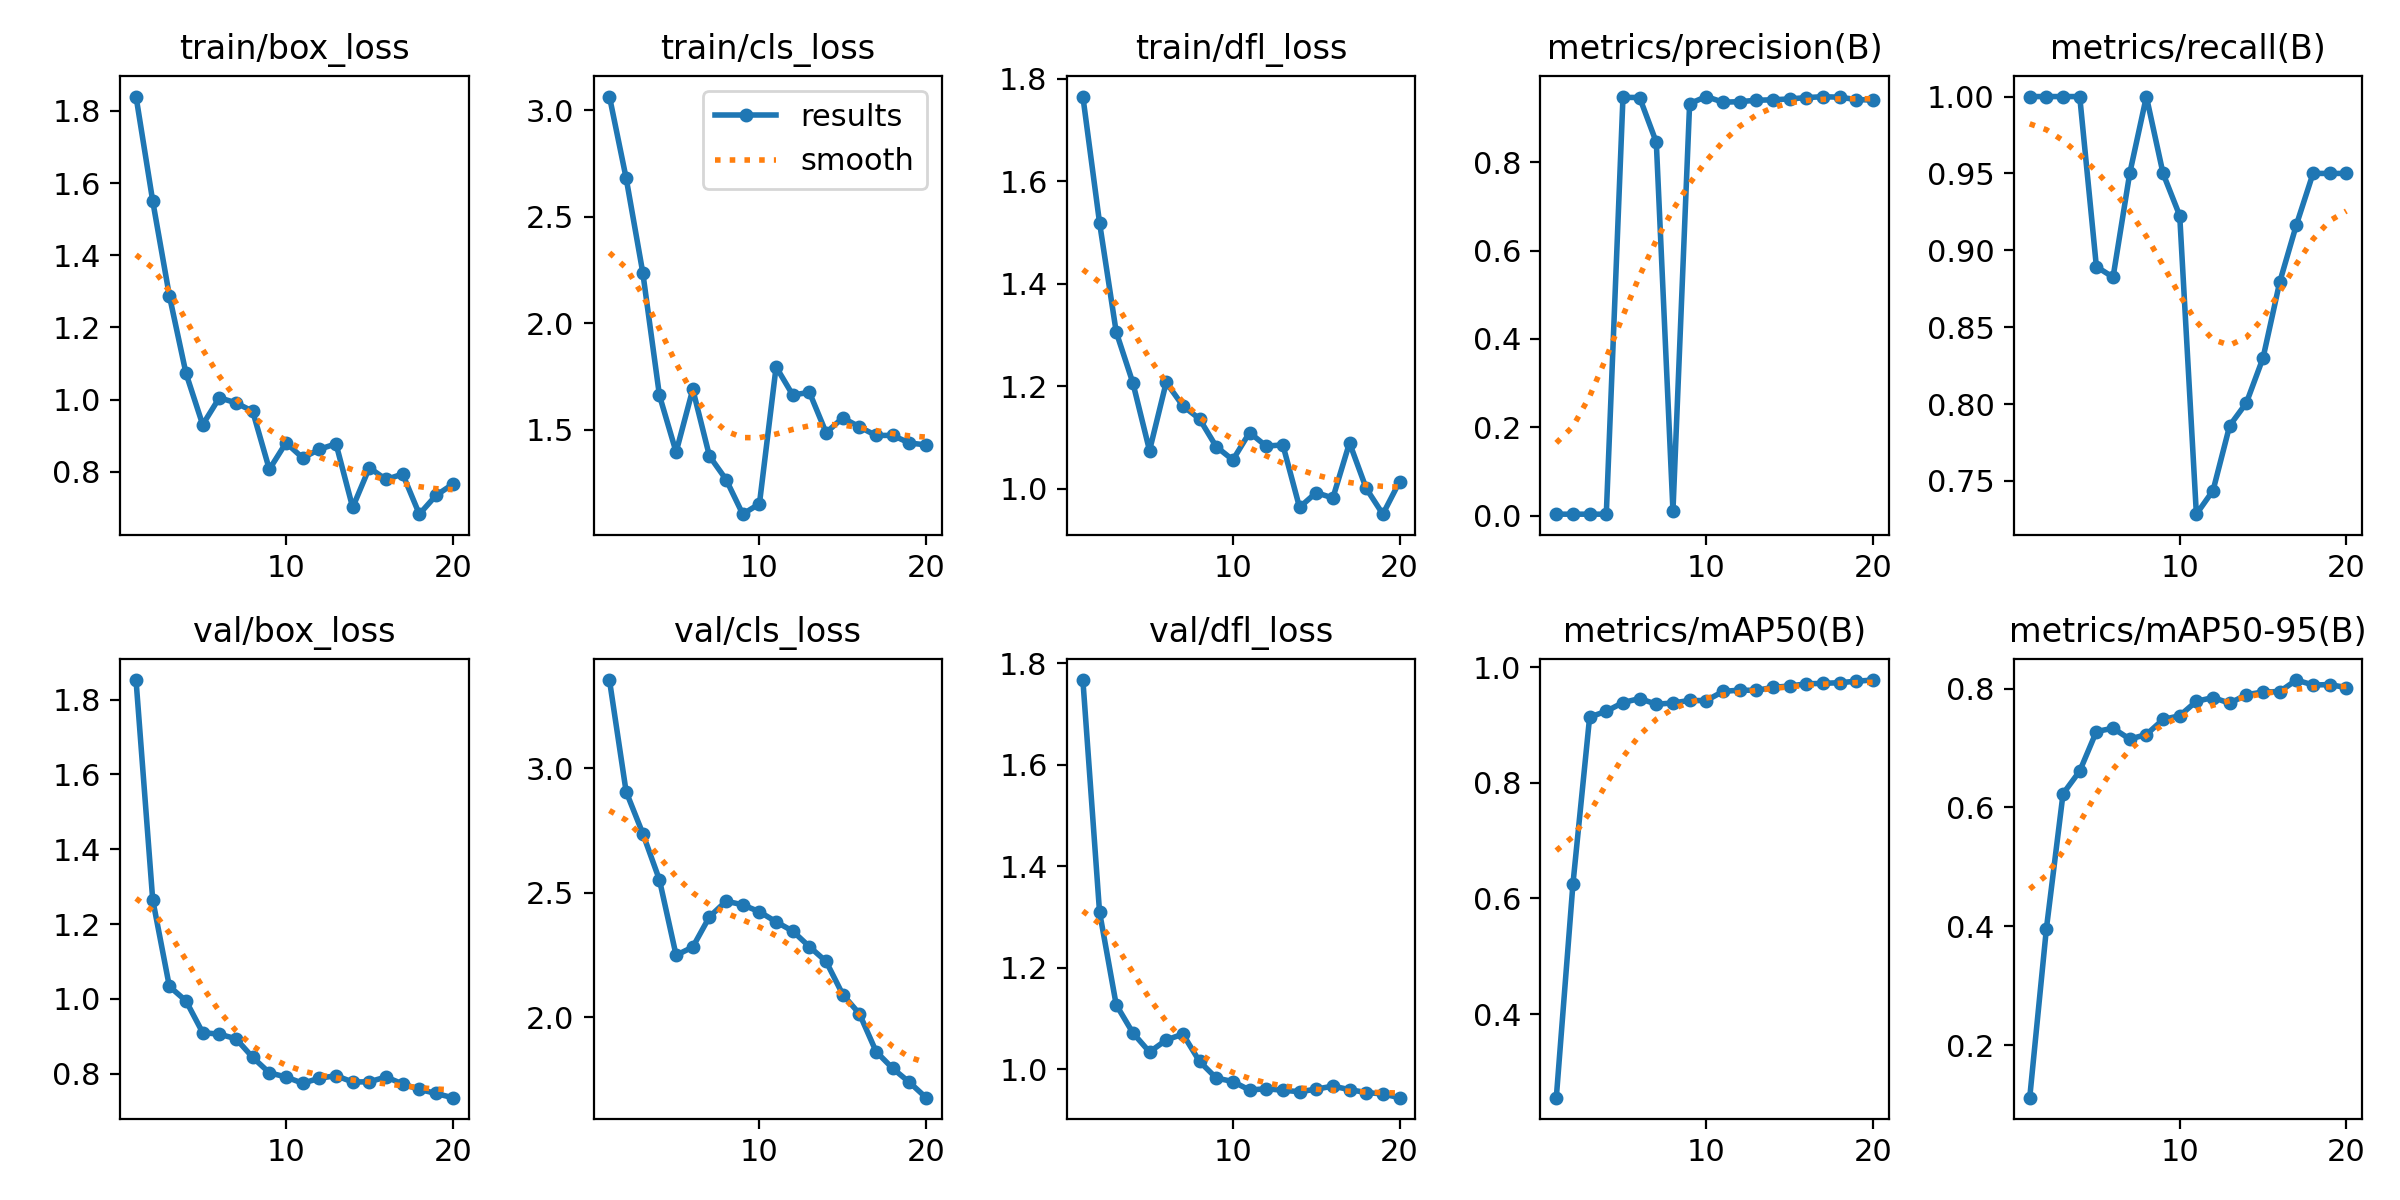

Source data for this figure (header and first rows):
epoch, time, train/box_loss, train/cls_loss, train/dfl_loss, metrics/precision(B), metrics/recall(B), metrics/mAP50(B), metrics/mAP50-95(B), val/box_loss, val/cls_loss, val/dfl_loss, lr/pg0, lr/pg1, lr/pg2
1, 142.7, 1.84, 3.064, 1.765, 0.00333, 1, 0.2554, 0.1116, 1.852, 3.354, 1.767, 4e-05, 4e-05, 4e-05
2, 262.5, 1.551, 2.682, 1.519, 0.00333, 1, 0.6254, 0.396, 1.265, 2.906, 1.31, 9.505e-05, 9.505e-05, 9.505e-05
3, 351.4, 1.288, 2.238, 1.306, 0.00333, 1, 0.9138, 0.6232, 1.034, 2.737, 1.127, 0.0001442, 0.0001442, 0.0001442
4, 453.4, 1.073, 1.661, 1.206, 0.00333, 1, 0.9237, 0.6613, 0.9945, 2.551, 1.072, 0.0001873, 0.0001873, 0.0001873
5, 548.4, 0.9307, 1.395, 1.074, 0.9468, 0.8893, 0.9388, 0.7278, 0.9098, 2.248, 1.034, 0.0002246, 0.0002246, 0.0002246
6, 657.6, 1.005, 1.69, 1.207, 0.9464, 0.8825, 0.9457, 0.7334, 0.9057, 2.282, 1.058, 0.0002559, 0.0002559, 0.0002559
7, 777.8, 0.9912, 1.377, 1.161, 0.8451, 0.95, 0.9359, 0.7151, 0.8934, 2.403, 1.069, 0.0002812, 0.0002812, 0.0002812
8, 870.5, 0.9678, 1.266, 1.136, 0.01082, 1, 0.9381, 0.7228, 0.8438, 2.466, 1.016, 0.0003006, 0.0003006, 0.0003006
9, 967.4, 0.8068, 1.104, 1.082, 0.9325, 0.95, 0.9425, 0.7481, 0.8025, 2.451, 0.9829, 0.0003141, 0.0003141, 0.0003141
10, 1077, 0.8806, 1.153, 1.056, 0.9486, 0.9225, 0.9422, 0.7544, 0.7913, 2.423, 0.9759, 0.0003216, 0.0003216, 0.0003216
11, 1155, 0.8387, 1.795, 1.109, 0.9358, 0.7284, 0.9581, 0.7787, 0.7746, 2.383, 0.9593, 0.0003232, 0.0003232, 0.0003232
12, 1246, 0.8625, 1.663, 1.083, 0.937, 0.7438, 0.9603, 0.785, 0.7878, 2.345, 0.9618, 0.0003189, 0.0003189, 0.0003189
13, 1321, 0.8778, 1.676, 1.085, 0.9402, 0.786, 0.9599, 0.7755, 0.7948, 2.283, 0.9588, 0.0003086, 0.0003086, 0.0003086
14, 1397, 0.7014, 1.486, 0.9633, 0.9412, 0.8008, 0.9651, 0.7898, 0.7778, 2.224, 0.9559, 0.0002923, 0.0002923, 0.0002923
15, 1461, 0.8114, 1.556, 0.992, 0.9432, 0.83, 0.9675, 0.7943, 0.7785, 2.091, 0.961, 0.0002702, 0.0002702, 0.0002702
16, 1530, 0.7789, 1.513, 0.9815, 0.9462, 0.8793, 0.9712, 0.7951, 0.7913, 2.014, 0.9669, 0.0002421, 0.0002421, 0.0002421
17, 1610, 0.7938, 1.473, 1.089, 0.9483, 0.9165, 0.972, 0.8145, 0.7727, 1.862, 0.96, 0.000208, 0.000208, 0.000208
18, 1699, 0.6828, 1.474, 1, 0.9471, 0.95, 0.9731, 0.8062, 0.7582, 1.794, 0.9543, 0.000168, 0.000168, 0.000168
19, 1801, 0.7348, 1.438, 0.9499, 0.9418, 0.95, 0.9758, 0.8068, 0.7472, 1.738, 0.9516, 0.0001221, 0.0001221, 0.0001221
20, 1877, 0.7657, 1.429, 1.013, 0.9405, 0.95, 0.9777, 0.8018, 0.736, 1.677, 0.9442, 7.021e-05, 7.021e-05, 7.021e-05
